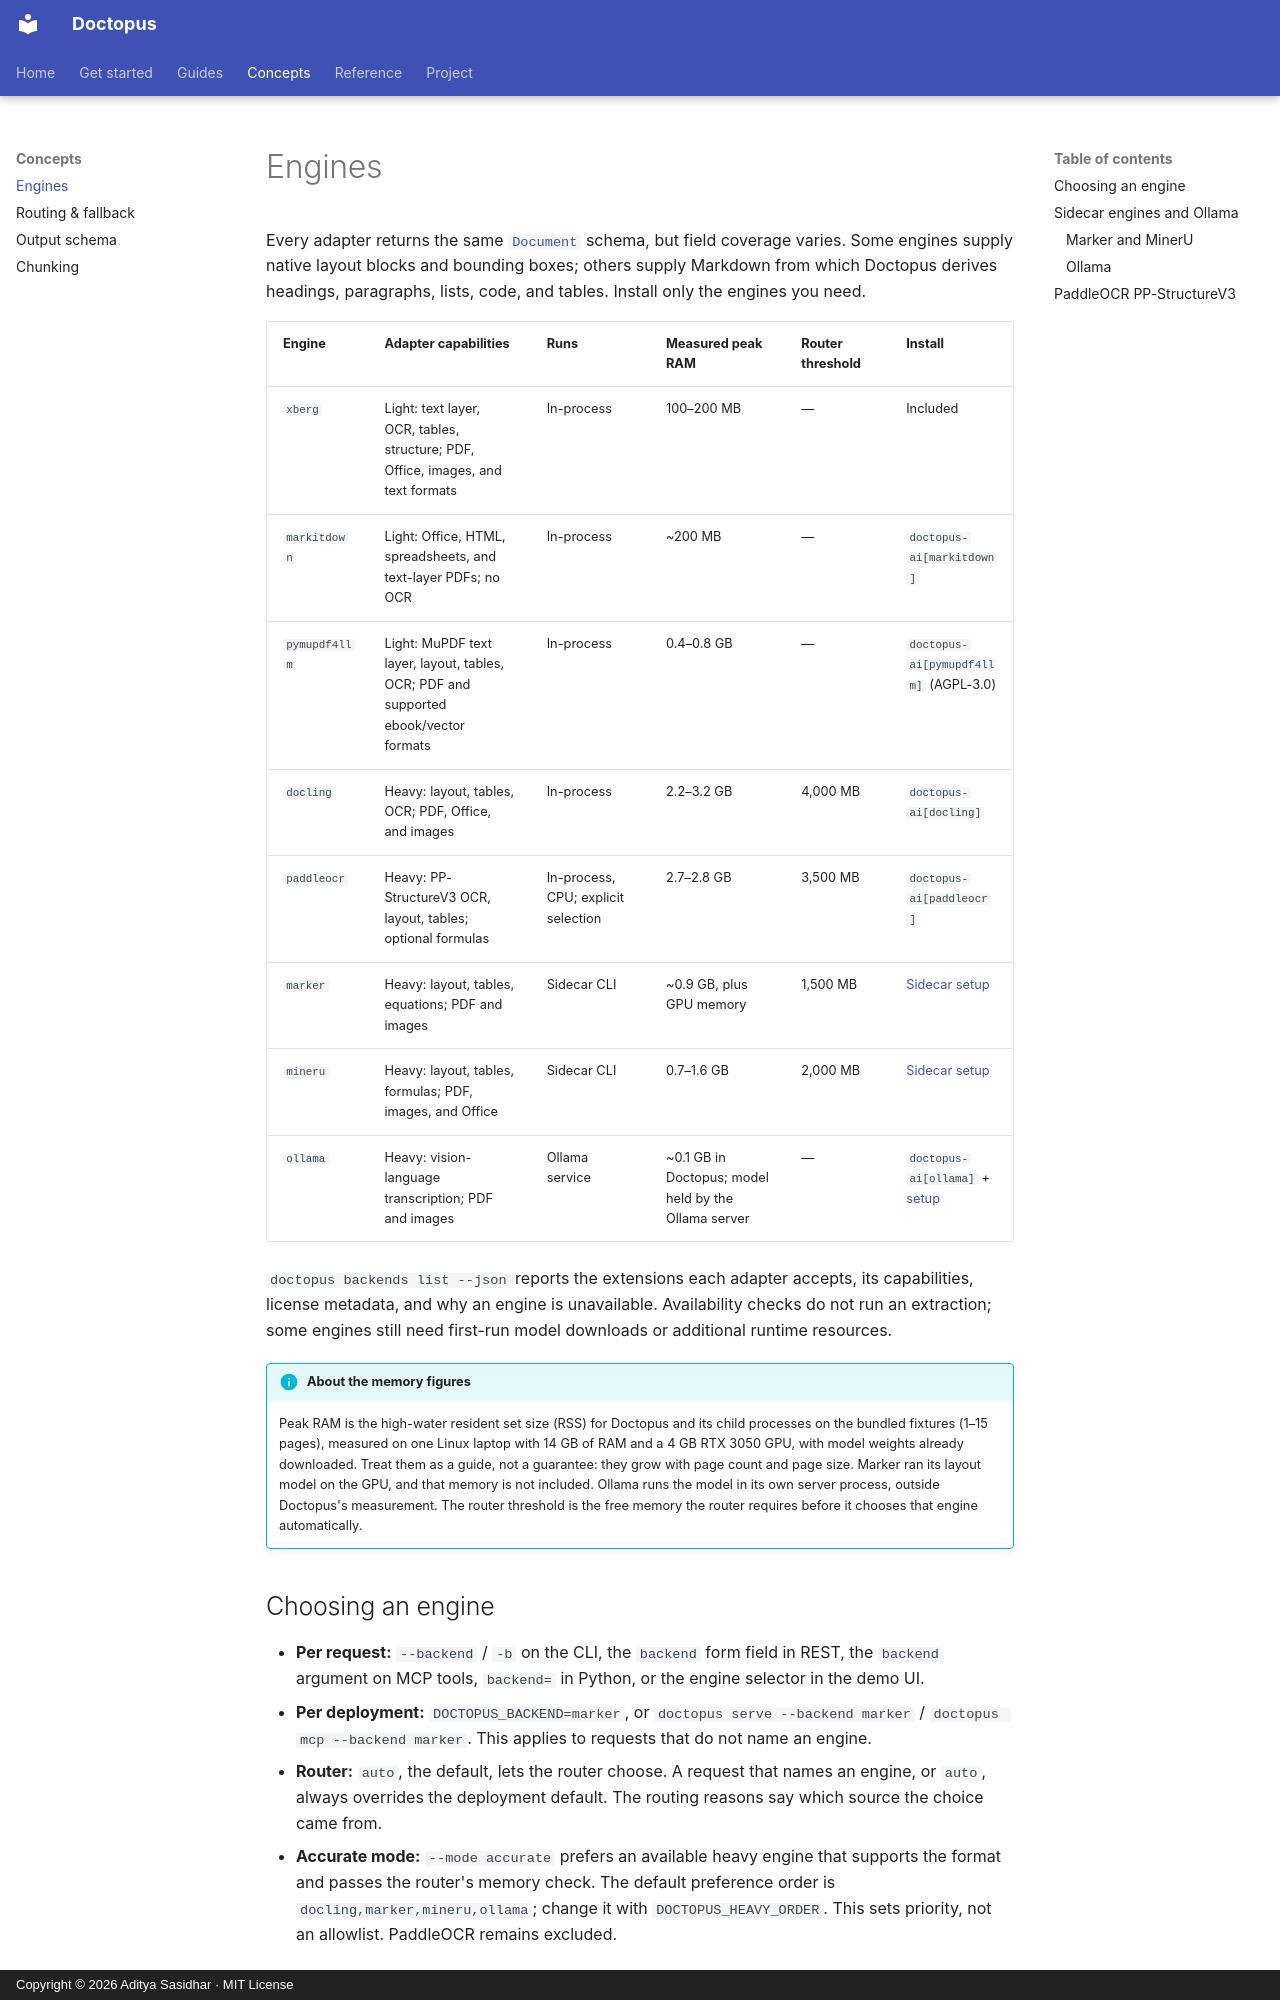

repository: adityasasidhar/doctopus · page: concepts/engines/index.html · generator: mkdocs · copyright: Copyright © 2026 Aditya Sasidhar · MIT License

# Engines

Every adapter returns the same [`Document`](output.md) schema, but field coverage varies. Some engines supply native layout blocks and bounding boxes; others supply Markdown from which Doctopus derives headings, paragraphs, lists, code, and tables. Install only the engines you need.

| Engine | Adapter capabilities | Runs | Measured peak RAM | Router threshold | Install |
| --- | --- | --- | --- | --- | --- |
| `xberg` | Light: text layer, OCR, tables, structure; PDF, Office, images, and text formats | In-process | 100–200 MB | — | Included |
| `markitdown` | Light: Office, HTML, spreadsheets, and text-layer PDFs; no OCR | In-process | ~200 MB | — | `doctopus-ai[markitdown]` |
| `pymupdf4llm` | Light: MuPDF text layer, layout, tables, OCR; PDF and supported ebook/vector formats | In-process | 0.4–0.8 GB | — | `doctopus-ai[pymupdf4llm]` (AGPL-3.0) |
| `docling` | Heavy: layout, tables, OCR; PDF, Office, and images | In-process | 2.2–3.2 GB | 4,000 MB | `doctopus-ai[docling]` |
| `paddleocr` | Heavy: PP-StructureV3 OCR, layout, tables; optional formulas | In-process, CPU; explicit selection | 2.7–2.8 GB | 3,500 MB | `doctopus-ai[paddleocr]` |
| `marker` | Heavy: layout, tables, equations; PDF and images | Sidecar CLI | ~0.9 GB, plus GPU memory | 1,500 MB | [Sidecar setup](#sidecar-engines-and-ollama) |
| `mineru` | Heavy: layout, tables, formulas; PDF, images, and Office | Sidecar CLI | 0.7–1.6 GB | 2,000 MB | [Sidecar setup](#sidecar-engines-and-ollama) |
| `ollama` | Heavy: vision-language transcription; PDF and images | Ollama service | ~0.1 GB in Doctopus; model held by the Ollama server | — | `doctopus-ai[ollama]` + [setup](#ollama) |

`doctopus backends list --json` reports the extensions each adapter accepts, its capabilities, license metadata, and why an engine is unavailable. Availability checks do not run an extraction; some engines still need first-run model downloads or additional runtime resources.

!!! info "About the memory figures"
    Peak RAM is the high-water resident set size (RSS) for Doctopus and its child processes on the bundled fixtures (1–15 pages), measured on one Linux laptop with 14 GB of RAM and a 4 GB RTX 3050 GPU, with model weights already downloaded. Treat them as a guide, not a guarantee: they grow with page count and page size. Marker ran its layout model on the GPU, and that memory is not included. Ollama runs the model in its own server process, outside Doctopus's measurement. The router threshold is the free memory the router requires before it chooses that engine automatically.
